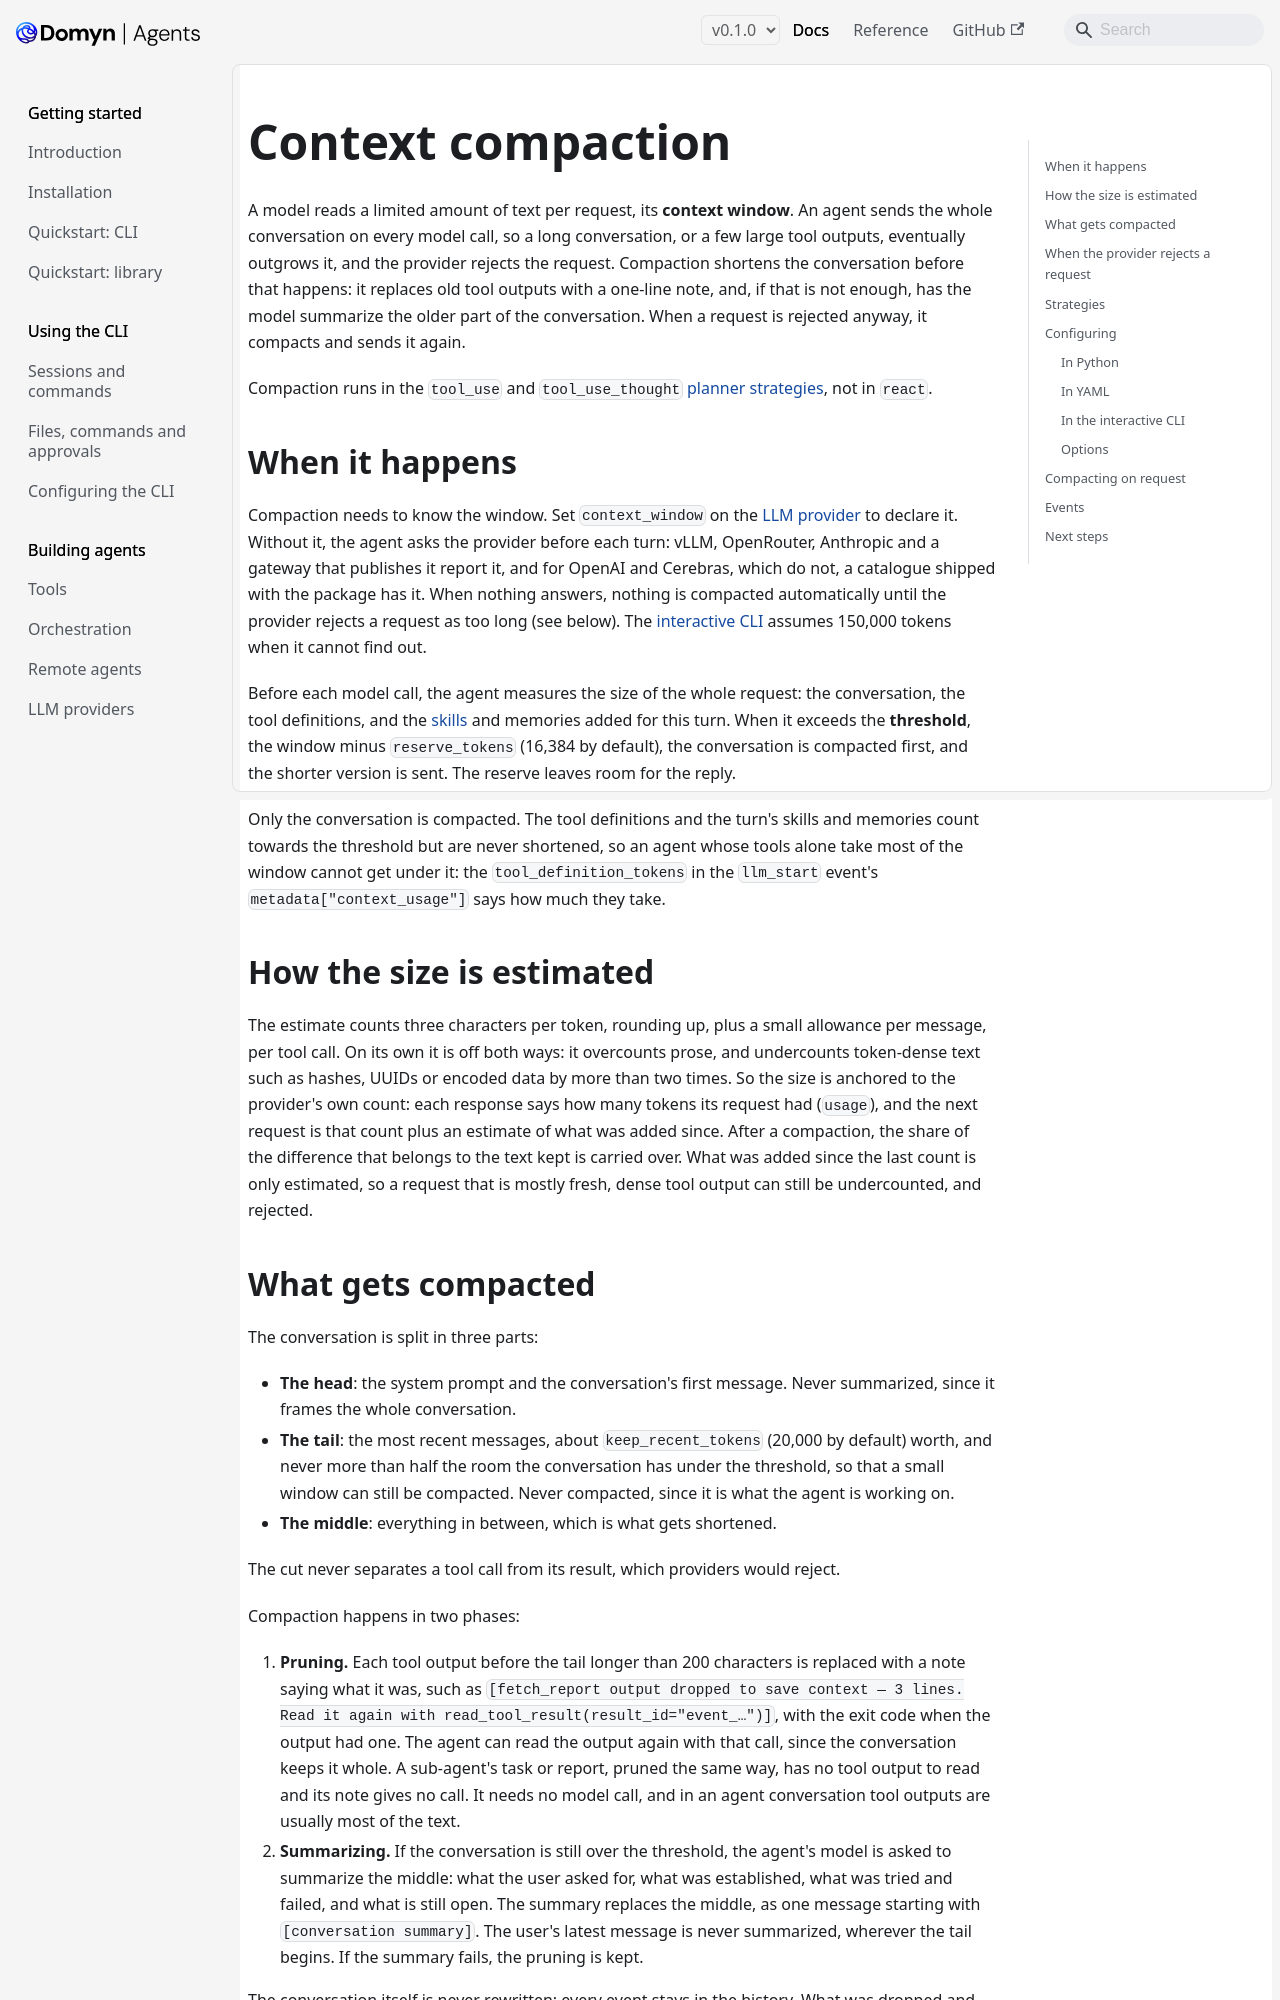

repository: DomynAI/domyn-agents · page: v0.1.0/guides/context-compaction/index.html · generator: docusaurus

---
title: Context compaction
sidebar_label: Context compaction
description: "Keep a long conversation within the model's context window by dropping old tool outputs and summarizing older turns"
---

# Context compaction

A model reads a limited amount of text per request, its **context window**. An agent sends the whole conversation on every model call, so a long conversation, or a few large tool outputs, eventually outgrows it, and the provider rejects the request. Compaction shortens the conversation before that happens: it replaces old tool outputs with a one-line note, and, if that is not enough, has the model summarize the older part of the conversation. When a request is rejected anyway, it compacts and sends it again.

Compaction runs in the `tool_use` and `tool_use_thought` [planner strategies](planner-strategies.md), not in `react`.

## When it happens

Compaction needs to know the window. Set `context_window` on the [LLM provider](llm-providers.md) to declare it. Without it, the agent asks the provider before each turn: vLLM, OpenRouter, Anthropic and a gateway that publishes it report it, and for OpenAI and Cerebras, which do not, a catalogue shipped with the package has it. When nothing answers, nothing is compacted automatically until the provider rejects a request as too long (see below). The [interactive CLI](../cli/configuration.md) assumes 150,000 tokens when it cannot find out.

Before each model call, the agent measures the size of the whole request: the conversation, the tool definitions, and the [skills](skills.md) and memories added for this turn. When it exceeds the **threshold**, the window minus `reserve_tokens` (16,384 by default), the conversation is compacted first, and the shorter version is sent. The reserve leaves room for the reply.

Only the conversation is compacted. The tool definitions and the turn's skills and memories count towards the threshold but are never shortened, so an agent whose tools alone take most of the window cannot get under it: the `tool_definition_tokens` in the `llm_start` event's `metadata["context_usage"]` says how much they take.

## How the size is estimated

The estimate counts three characters per token, rounding up, plus a small allowance per message, per tool call. On its own it is off both ways: it overcounts prose, and undercounts token-dense text such as hashes, UUIDs or encoded data by more than two times. So the size is anchored to the provider's own count: each response says how many tokens its request had (`usage`), and the next request is that count plus an estimate of what was added since. After a compaction, the share of the difference that belongs to the text kept is carried over. What was added since the last count is only estimated, so a request that is mostly fresh, dense tool output can still be undercounted, and rejected.
